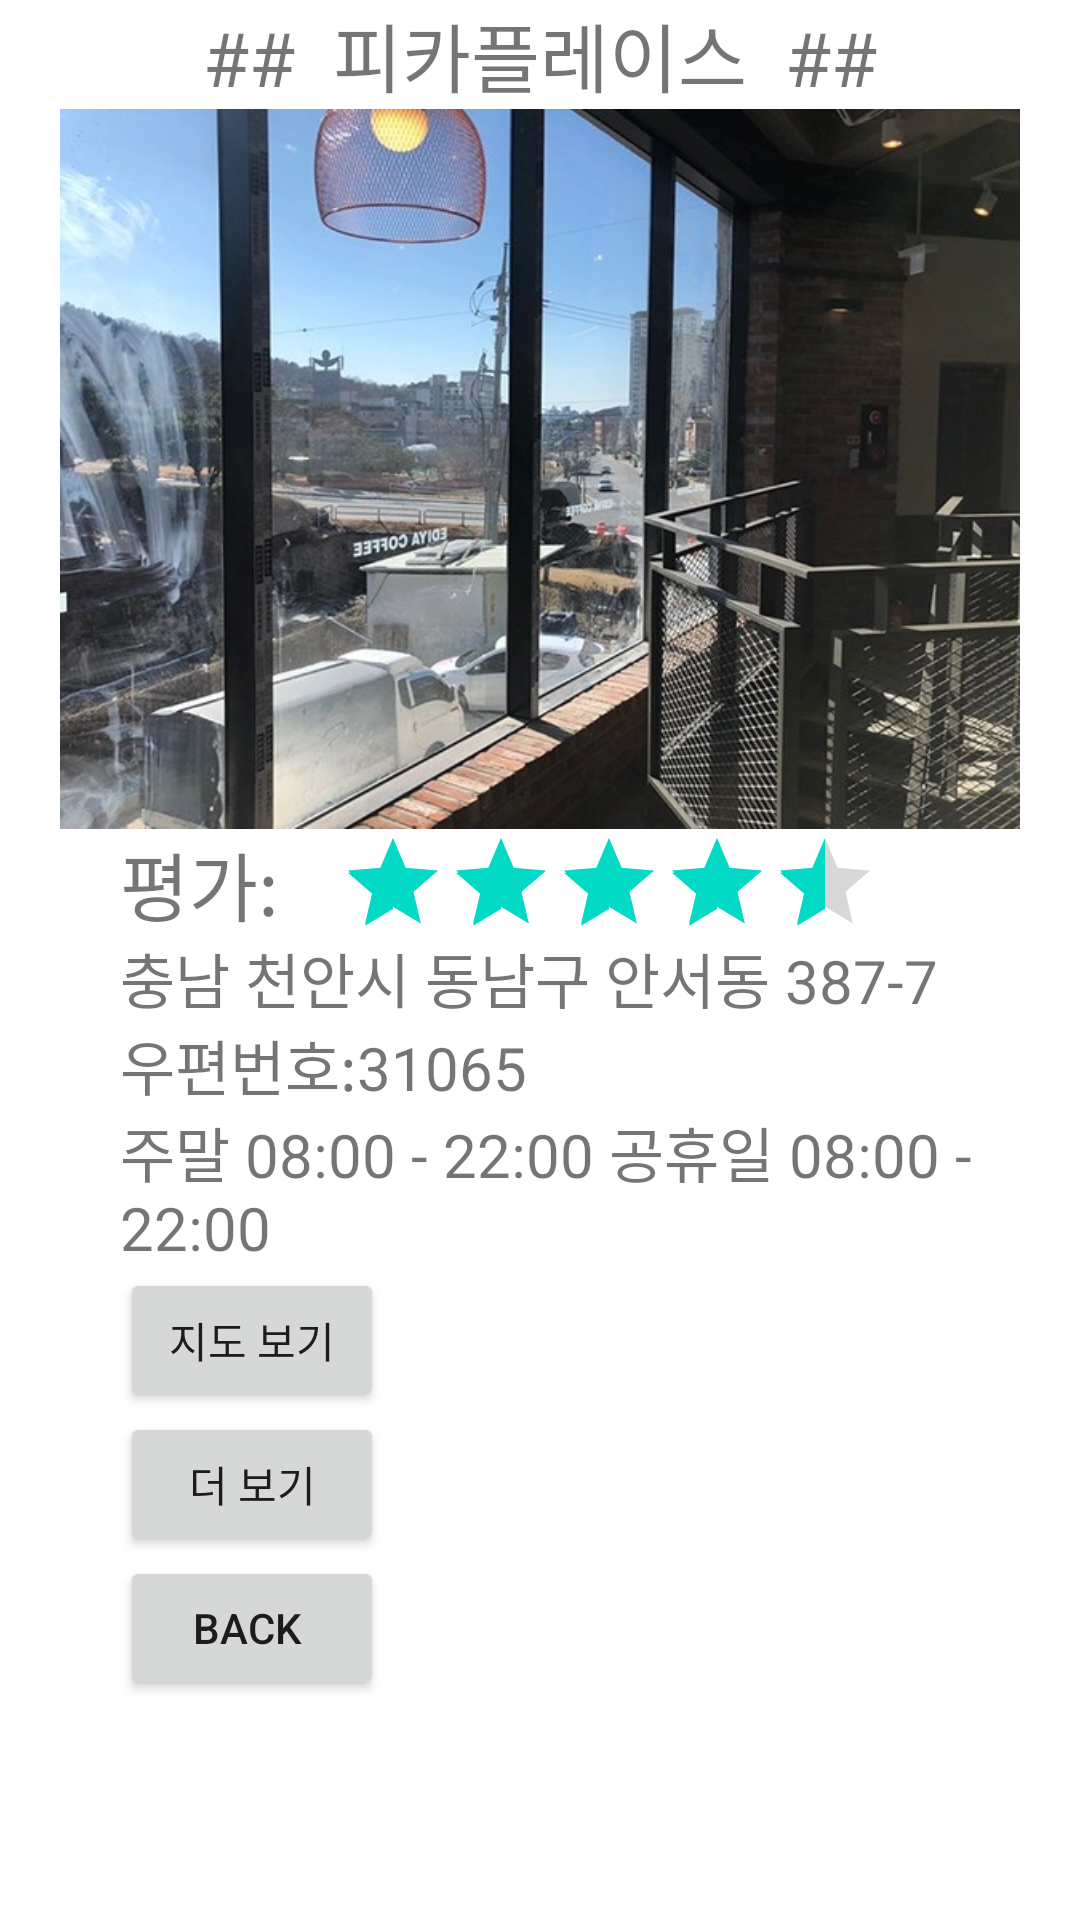

Android layout source for this screen:
<!-- AndroidManifest.xml: application theme Theme.100_20_ -->
<!-- res/layout/c8.xml -->
<?xml version="1.0" encoding="utf-8"?>
<TableLayout xmlns:android="http://schemas.android.com/apk/res/android"
    android:layout_width="match_parent"
    android:layout_height="match_parent"
    android:stretchColumns="0">

    <TableRow>
        <TextView
            android:id="@+id/tvTop"
            android:text="##  피카플레이스  ##"
            android:textSize="25sp"
            android:layout_span="2"
            android:layout_gravity="center"
            />
    </TableRow>
    <TableRow>
        <ImageView
            android:scaleType="fitCenter"
            android:layout_width="120dp"
            android:layout_height="240dp"
            android:src="@drawable/cafe8"
            android:layout_span="2"
            />
    </TableRow>
    <LinearLayout
        android:layout_width="wrap_content"
        android:layout_height="wrap_content"
        android:orientation="horizontal"
        >
        <TextView
            android:layout_width="wrap_content"
            android:layout_height="match_parent"
            android:text="평가:"
            android:paddingLeft="40dp"
            android:textSize="25dp"/>

        <RatingBar
            android:layout_width="200dp"
            android:layout_height="35dp"
            android:paddingLeft="20dp"
            style="?android:attr/ratingBarStyleIndicator"
            android:rating="4.33"
            />
    </LinearLayout>
    <TextView
        android:layout_width="wrap_content"
        android:layout_height="wrap_content"
        android:text="충남 천안시 동남구 안서동 387-7
               우편번호:31065"
        android:textSize="20dp"
        android:paddingLeft="40dp"
        />
    <TextView
        android:layout_width="wrap_content"
        android:layout_height="wrap_content"
        android:text="주말 08:00 - 22:00
공휴일 08:00 - 22:00"
        android:textSize="20dp"
        android:paddingLeft="40dp"
        />
    <LinearLayout
        android:layout_width="wrap_content"
        android:layout_height="wrap_content"
        android:orientation="vertical"
        android:paddingLeft="40dp">
        <Button
            android:id="@+id/btnC8"
            android:layout_width="wrap_content"
            android:layout_height="wrap_content"
            android:text="지도 보기"
            android:onClick="onClick"
            />
        <Button
            android:id="@+id/btnC8A"
            android:layout_width="wrap_content"
            android:layout_height="wrap_content"
            android:text="더 보기"
            android:onClick="onClick"
            />
        <Button
            android:id="@+id/btnC8B"
            android:layout_width="wrap_content"
            android:layout_height="wrap_content"
            android:onClick="onClick"
            android:text=" BACK  " />

    </LinearLayout>


</TableLayout>
<!-- resources referenced by this layout -->
<resources>
  <!-- drawable cafe8: jpg bitmap (drawable-v24, 100271 bytes) -->
  <style name="Theme.100_20_" parent="Theme.MaterialComponents.DayNight.DarkActionBar">
          
          <item name="colorPrimary">#61B4FF</item> 
          <item name="colorPrimaryVariant">#61A0FF</item> 
          <item name="colorOnPrimary">@color/white</item>
          
          <item name="colorSecondary">@color/teal_200</item>
          <item name="colorSecondaryVariant">@color/teal_700</item>
          <item name="colorOnSecondary">@color/black</item>
          
          <item name="android:statusBarColor" tools:targetApi="l">?attr/colorPrimaryVariant</item>
          
      </style>
  <!-- not gathered from this repository: default colours our renderer supplied (Android Studio template values) -->
  <color name="teal_200">#FF03DAC5</color>
  <color name="teal_700">#FF018786</color>
  <color name="black">#FF000000</color>
  <color name="white">#FFFFFFFF</color>
</resources>
